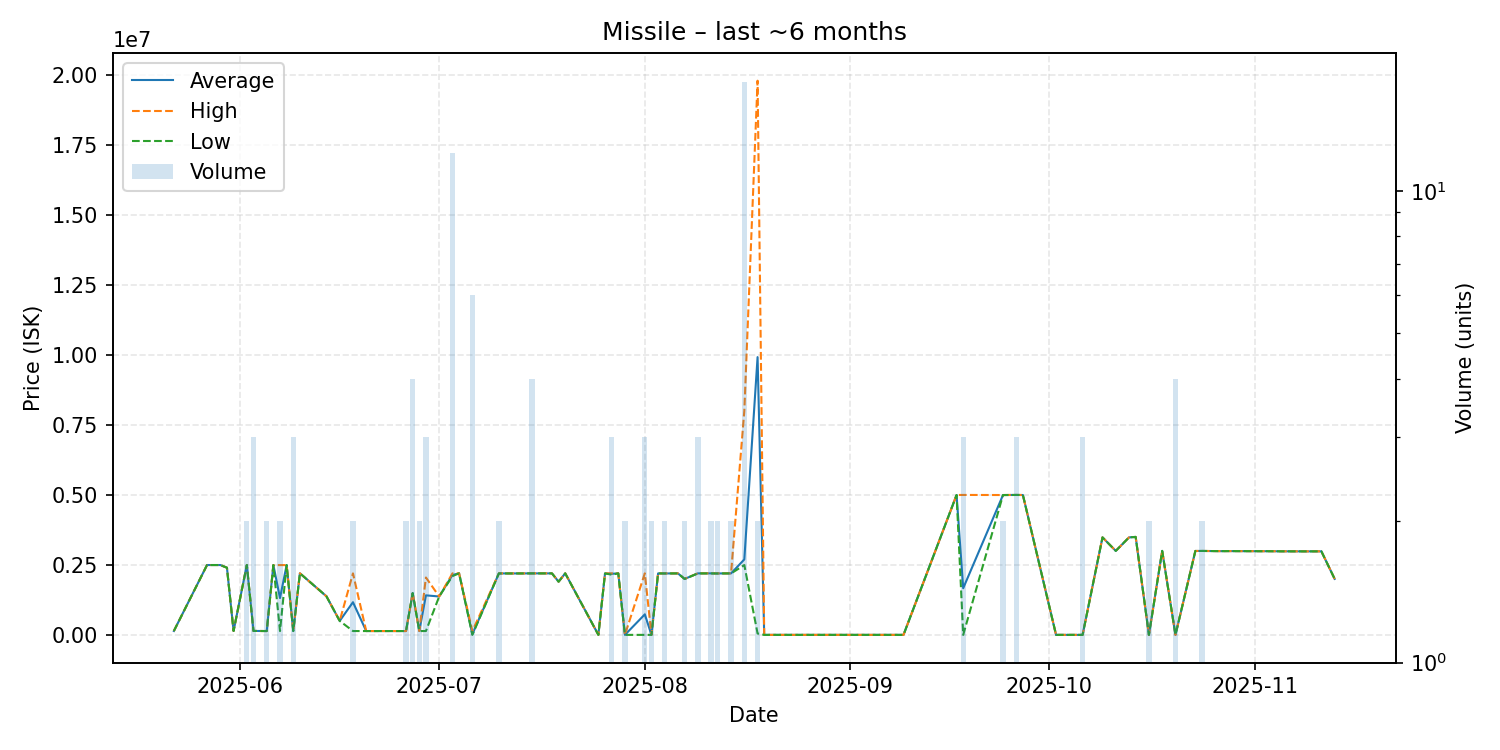

Data behind this chart, as committed beside it:
date, average, highest, lowest, order_count, volume
2025-05-22, 139800, 139800, 139800, 1, 1
2025-05-27, 2495000, 2495000, 2495000, 1, 1
2025-05-29, 2495000, 2495000, 2495000, 1, 1
2025-05-30, 2400000, 2400000, 2400000, 1, 1
2025-05-31, 141200, 141200, 141200, 1, 1
2025-06-02, 2495000, 2495000, 2495000, 2, 2
2025-06-03, 141667, 141800, 141600, 2, 3
2025-06-05, 137600, 137600, 137600, 2, 2
2025-06-06, 2494000, 2494000, 2494000, 1, 1
2025-06-07, 1315200, 2493000, 137400, 2, 2
2025-06-08, 2493000, 2493000, 2493000, 1, 1
2025-06-09, 137767, 137800, 137700, 3, 3
2025-06-10, 2200000, 2200000, 2200000, 1, 1
2025-06-14, 1379000, 1379000, 1379000, 1, 1
2025-06-16, 500000, 500000, 500000, 1, 1
2025-06-18, 1167400, 2197000, 137800, 2, 2
2025-06-20, 137800, 137800, 137800, 1, 1
2025-06-23, 137900, 137900, 137900, 1, 1
2025-06-26, 137800, 137800, 137800, 1, 2
2025-06-27, 1494500, 1500000, 1493000, 4, 4
2025-06-28, 137800, 137800, 137800, 1, 2
2025-06-29, 1412267, 2049500, 137800, 3, 3
2025-07-01, 1372000, 1372000, 1372000, 1, 1
2025-07-03, 2139750, 2198000, 2100000, 5, 12
2025-07-04, 2198000, 2198000, 2198000, 1, 1
2025-07-06, 23810, 137800, 1012, 2, 6
2025-07-10, 2196000, 2197000, 2195000, 2, 2
2025-07-11, 2195000, 2195000, 2195000, 1, 1
2025-07-13, 2195000, 2195000, 2195000, 1, 1
2025-07-15, 2197000, 2197000, 2197000, 4, 4
2025-07-16, 2197000, 2197000, 2197000, 1, 1
2025-07-18, 2197000, 2197000, 2197000, 1, 1
2025-07-19, 1900000, 1900000, 1900000, 1, 1
2025-07-20, 2198000, 2198000, 2198000, 1, 1
2025-07-25, 1012, 1012, 1012, 1, 1
2025-07-26, 2196000, 2196000, 2196000, 1, 1
2025-07-27, 2181333, 2197000, 2150000, 3, 3
2025-07-28, 2198000, 2198000, 2198000, 1, 1
2025-07-29, 1012, 1012, 1012, 2, 2
2025-08-01, 733341, 2198000, 1012, 2, 3
2025-08-02, 1012, 1012, 1012, 1, 2
2025-08-03, 2196000, 2196000, 2196000, 1, 1
2025-08-04, 2194500, 2195000, 2194000, 2, 2
2025-08-06, 2196000, 2196000, 2196000, 1, 1
2025-08-07, 1999000, 2000000, 1998000, 2, 2
2025-08-09, 2197333, 2198000, 2196000, 3, 3
2025-08-11, 2197000, 2198000, 2196000, 2, 2
2025-08-12, 2194500, 2196000, 2193000, 2, 2
2025-08-13, 2196000, 2196000, 2196000, 1, 1
2025-08-14, 2196500, 2198000, 2195000, 2, 2
2025-08-16, 2695824, 8001000, 2493000, 8, 17
2025-08-18, 9920000, 19790000, 50000, 2, 2
2025-08-19, 1018, 1018, 1018, 1, 1
2025-08-22, 1020, 1020, 1020, 1, 1
2025-08-23, 1020, 1020, 1020, 1, 1
2025-08-24, 1020, 1020, 1020, 1, 1
2025-08-28, 1020, 1020, 1020, 1, 1
2025-09-09, 1026, 1026, 1026, 1, 1
2025-09-17, 4996000, 4996000, 4996000, 1, 1
2025-09-18, 1666689, 4998000, 1034, 2, 3
... 24 more rows
